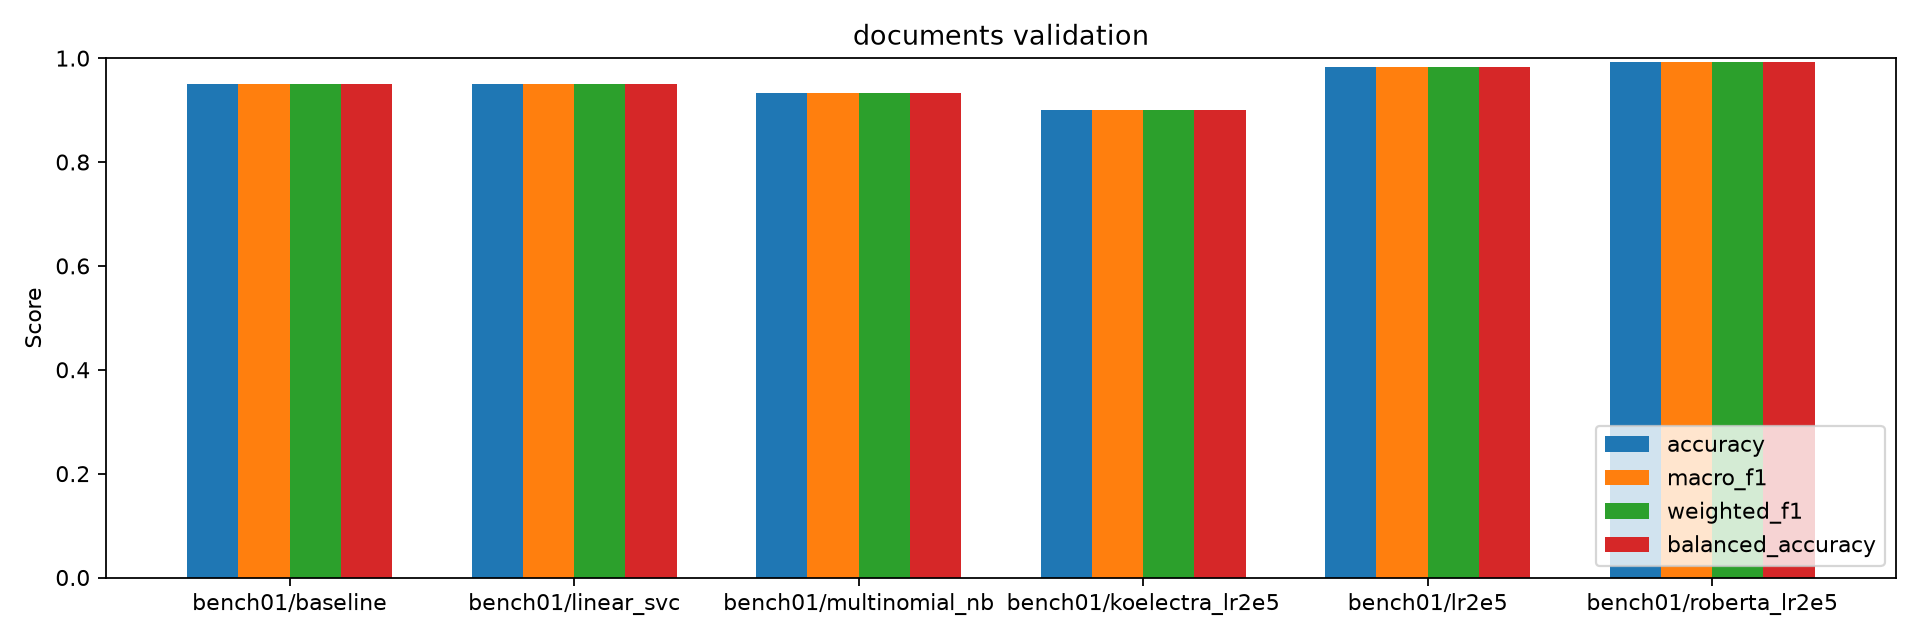

Data behind this chart, as committed beside it:
run, kind, model, validation_accuracy, validation_macro_precision, validation_macro_recall, validation_macro_f1, validation_weighted_precision, validation_weighted_recall, validation_weighted_f1, validation_micro_f1, validation_balanced_accuracy, validation_mcc, train_seconds, cpu_inference_ms_per_text, peak_gpu_memory_reserved_mb, reloaded_predictions_match, selected, model_load_seconds, inference_total_seconds, inference_mean_ms_per_sample, inference_median_ms_per_sample, throughput_samples_per_second, parameter_count
bench01/baseline, baseline, tfidf_char_ngram+logistic_regression, 0.95, 0.9507, 0.95, 0.95, 0.9507, 0.95, 0.95, 0.95, 0.95, 0.9254, 0.1709, 0.3504, , True, , 0.02893, 0.04206, 0.3504, 0.3367, 2853, 118713
bench01/linear_svc, classical, tfidf_char_ngram+linear_svc, 0.95, 0.9507, 0.95, 0.95, 0.9507, 0.95, 0.95, 0.95, 0.95, 0.9254, 0.1205, 0.6915, , True, , 0.03108, 0.083, 0.6915, 0.6741, 1446, 118719
bench01/multinomial_nb, classical, tfidf_char_ngram+multinomial_nb, 0.9333, 0.938, 0.9333, 0.9327, 0.938, 0.9333, 0.9327, 0.9333, 0.9333, 0.9026, 0.0654, 0.5384, , True, , 0.03205, 0.06463, 0.5384, 0.5228, 1857, 118713
bench01/koelectra_lr2e5, transformer, monologg/koelectra-small-v3-discriminato…, 0.9, 0.913, 0.9, 0.8998, 0.913, 0.9, 0.8998, 0.9, 0.9, 0.8565, 12.89, 7.52, 300.0, True, , 0.03979, 0.9025, 7.52, 7.332, 133, 14122755
bench01/lr2e5, transformer, klue/bert-base, 0.9833, 0.9833, 0.9833, 0.9833, 0.9833, 0.9833, 0.9833, 0.9833, 0.9833, 0.975, 15.17, 23.4, 2338, True, , 0.04031, 2.808, 23.4, 23.82, 42.73, 110619651
bench01/roberta_lr2e5, transformer, klue/roberta-base, 0.9917, 0.9919, 0.9917, 0.9917, 0.9919, 0.9917, 0.9917, 0.9917, 0.9917, 0.9876, 14.66, 22.35, 2338, True, yes, 0.03521, 2.682, 22.35, 21.58, 44.75, 110620419
